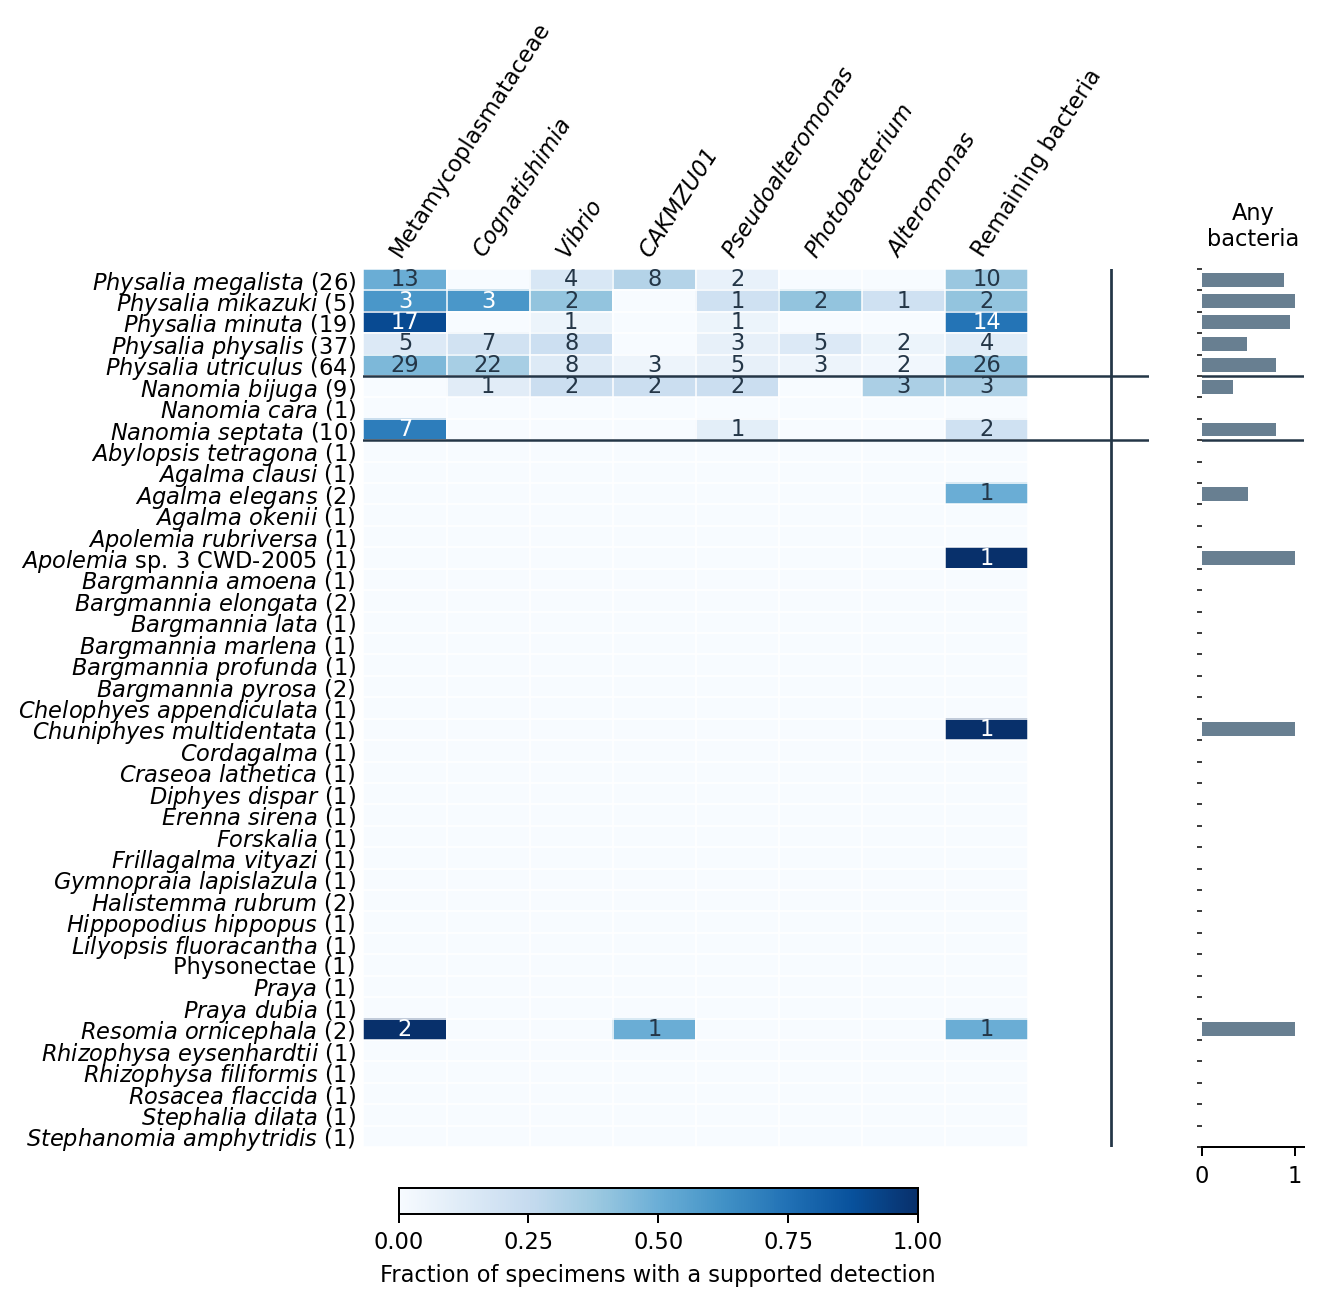

The table this chart was drawn from, first rows:
host	group	positive_libraries	total_libraries	fraction_positive
Physalia megalista	Metamycoplasmataceae	13	26	0.5
Physalia megalista	Cognatishimia	0	26	0.0
Physalia megalista	Vibrio	4	26	0.1538
Physalia megalista	CAKMZU01	8	26	0.3077
Physalia megalista	Pseudoalteromonas	2	26	0.07692
Physalia megalista	Photobacterium	0	26	0.0
Physalia megalista	Alteromonas	0	26	0.0
Physalia megalista	Remaining bacteria	10	26	0.3846
Physalia mikazuki	Metamycoplasmataceae	3	5	0.6
Physalia mikazuki	Cognatishimia	3	5	0.6
Physalia mikazuki	Vibrio	2	5	0.4
Physalia mikazuki	CAKMZU01	0	5	0.0
Physalia mikazuki	Pseudoalteromonas	1	5	0.2
Physalia mikazuki	Photobacterium	2	5	0.4
Physalia mikazuki	Alteromonas	1	5	0.2
Physalia mikazuki	Remaining bacteria	2	5	0.4
Physalia minuta	Metamycoplasmataceae	17	19	0.8947
Physalia minuta	Cognatishimia	0	19	0.0
Physalia minuta	Vibrio	1	19	0.05263
Physalia minuta	CAKMZU01	0	19	0.0
Physalia minuta	Pseudoalteromonas	1	19	0.05263
Physalia minuta	Photobacterium	0	19	0.0
Physalia minuta	Alteromonas	0	19	0.0
Physalia minuta	Remaining bacteria	14	19	0.7368
Physalia physalis	Metamycoplasmataceae	5	37	0.1351
Physalia physalis	Cognatishimia	7	37	0.1892
Physalia physalis	Vibrio	8	37	0.2162
Physalia physalis	CAKMZU01	0	37	0.0
Physalia physalis	Pseudoalteromonas	3	37	0.08108
Physalia physalis	Photobacterium	5	37	0.1351
Physalia physalis	Alteromonas	2	37	0.05405
Physalia physalis	Remaining bacteria	4	37	0.1081
Physalia utriculus	Metamycoplasmataceae	29	64	0.4531
Physalia utriculus	Cognatishimia	22	64	0.3438
Physalia utriculus	Vibrio	8	64	0.125
Physalia utriculus	CAKMZU01	3	64	0.04688
Physalia utriculus	Pseudoalteromonas	5	64	0.07812
Physalia utriculus	Photobacterium	3	64	0.04688
Physalia utriculus	Alteromonas	2	64	0.03125
Physalia utriculus	Remaining bacteria	26	64	0.4062
Nanomia bijuga	Metamycoplasmataceae	0	9	0.0
Nanomia bijuga	Cognatishimia	1	9	0.1111
Nanomia bijuga	Vibrio	2	9	0.2222
Nanomia bijuga	CAKMZU01	2	9	0.2222
Nanomia bijuga	Pseudoalteromonas	2	9	0.2222
Nanomia bijuga	Photobacterium	0	9	0.0
Nanomia bijuga	Alteromonas	3	9	0.3333
Nanomia bijuga	Remaining bacteria	3	9	0.3333
Nanomia cara	Metamycoplasmataceae	0	1	0.0
Nanomia cara	Cognatishimia	0	1	0.0
Nanomia cara	Vibrio	0	1	0.0
Nanomia cara	CAKMZU01	0	1	0.0
Nanomia cara	Pseudoalteromonas	0	1	0.0
Nanomia cara	Photobacterium	0	1	0.0
Nanomia cara	Alteromonas	0	1	0.0
Nanomia cara	Remaining bacteria	0	1	0.0
Nanomia septata	Metamycoplasmataceae	7	10	0.7
Nanomia septata	Cognatishimia	0	10	0.0
Nanomia septata	Vibrio	0	10	0.0
Nanomia septata	CAKMZU01	0	10	0.0
... 268 more rows
